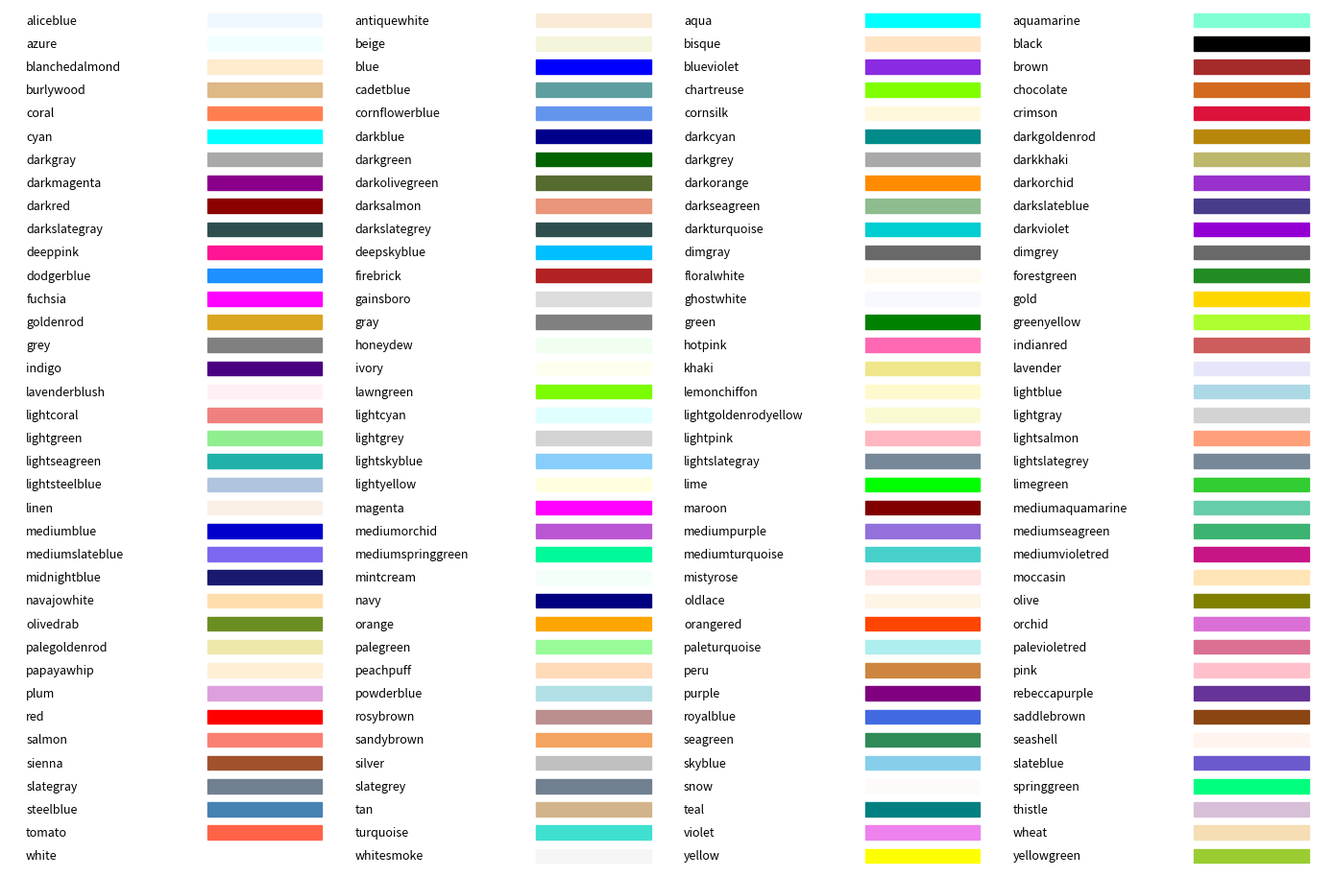

Python code for this plot:
import matplotlib.pyplot as plt
import matplotlib.colors as mcolors

colors = dict(mcolors.CSS4_COLORS)
names = sorted(colors)

ncols = 4
nrows = (len(names) + ncols - 1) // ncols

fig, ax = plt.subplots(figsize=(14, nrows * 0.25))
ax.set_xlim(0, ncols)
ax.set_ylim(0, nrows)
ax.axis("off")

for i, name in enumerate(names):
    row = nrows - 1 - (i // ncols)
    col = i % ncols

    # color name
    ax.text(col + 0.05, row + 0.5, name, fontsize=9, va="center")

    # color box
    ax.add_patch(
        plt.Rectangle(
            (col + 0.6, row + 0.2),
            0.35,
            0.6,
            color=colors[name]
        )
    )

plt.tight_layout()

# ✅ Save as PNG
plt.savefig("css4_color_grid.png", dpi=300, bbox_inches="tight")

plt.show()
